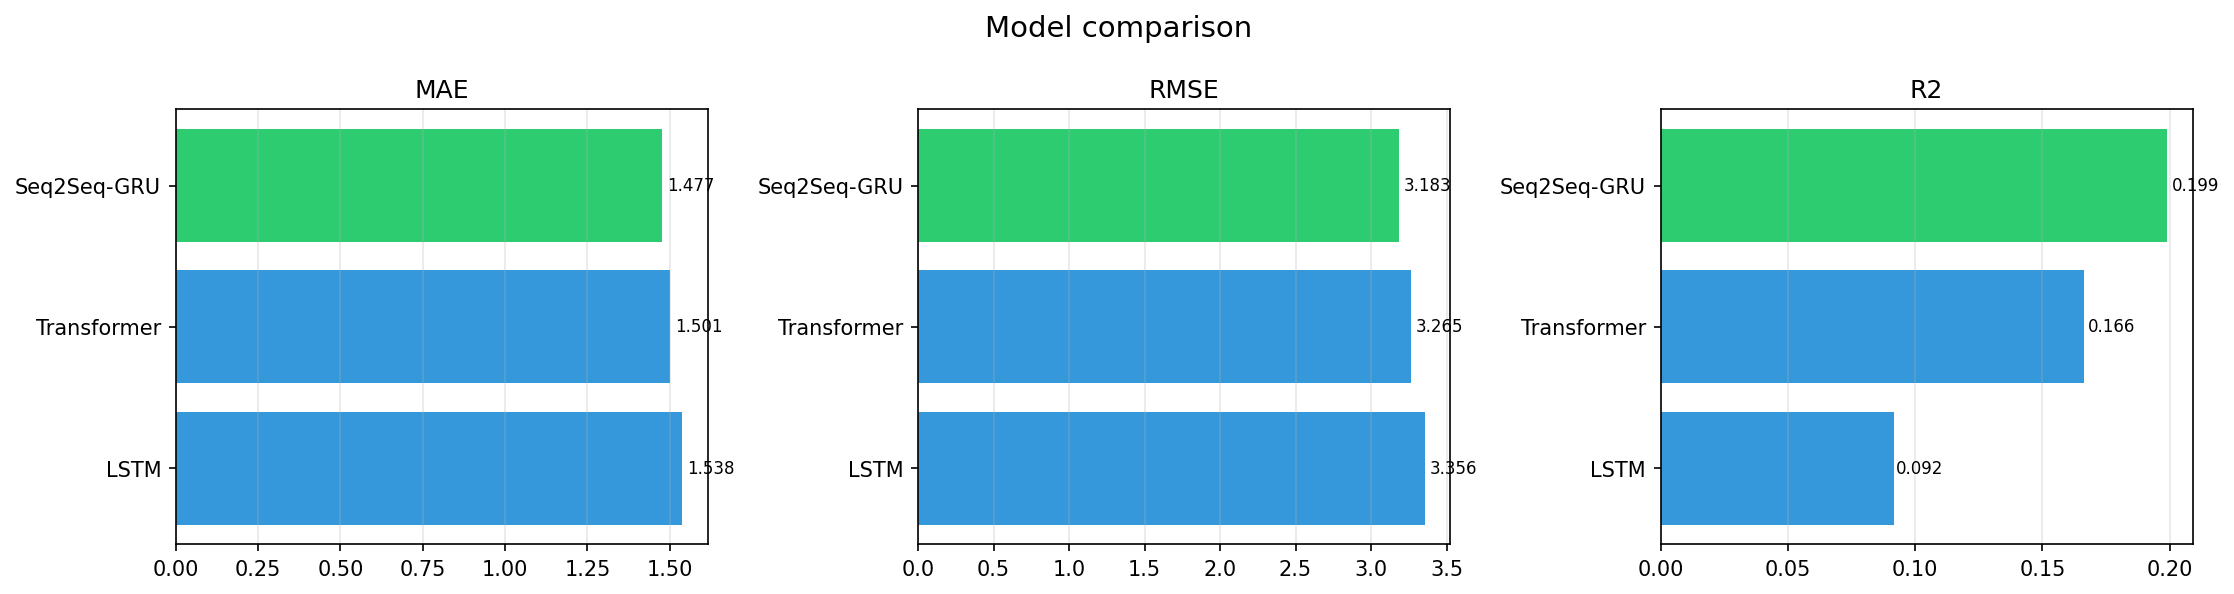

Values plotted in this chart, from the file beside it:
model, MAE, RMSE, MAPE_pct, sMAPE_pct, R2, PICP_95, MIS, run_dir
Seq2Seq-GRU, 1.477, 3.183, 34.94, 66.37, 0.1990, 0.9500, 15.26, results/starlink_llt_ul/seq2seq
LSTM, 1.538, 3.356, 36.03, 66.12, 0.0916, 0.9500, 17.03, results/starlink_llt_ul/lstm
Transformer, 1.501, 3.265, 36.31, 68.97, 0.1663, 0.9500, 15.79, results/starlink_llt_ul/transformer
